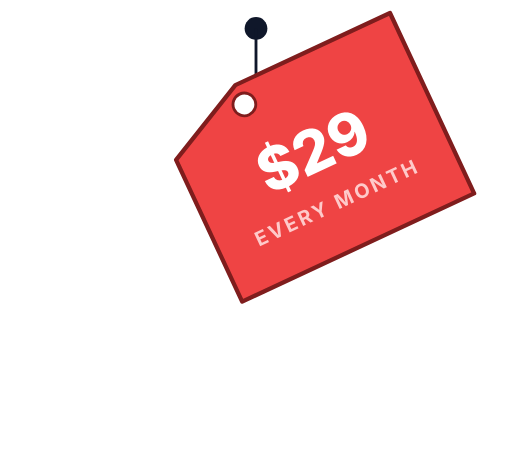
t = 0.00 s
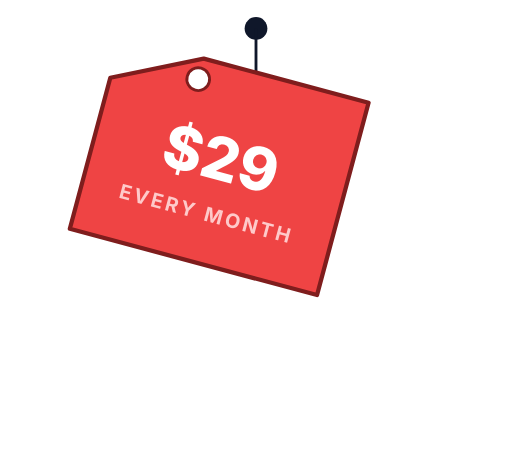
t = 0.40 s
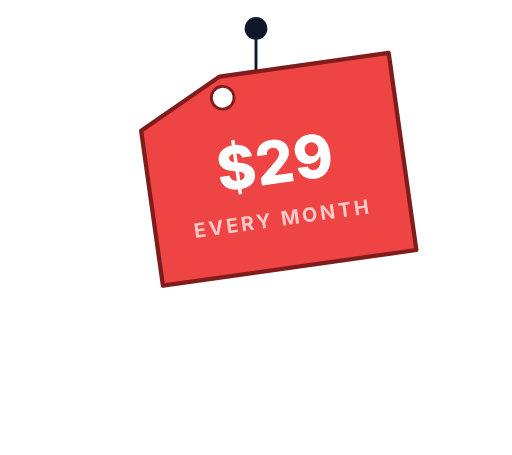
t = 0.80 s
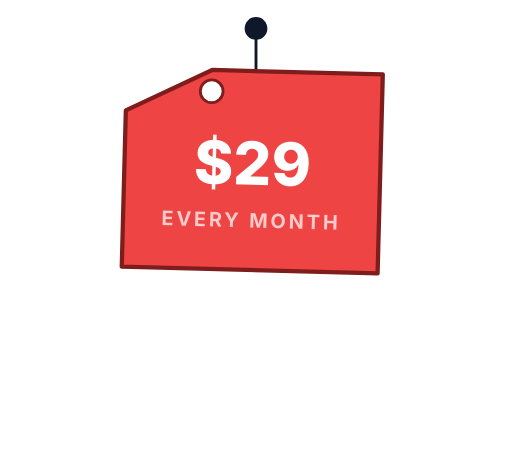
t = 1.24 s
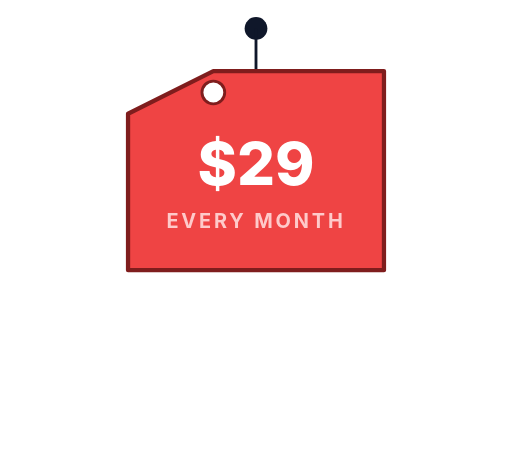
t = 1.60 s
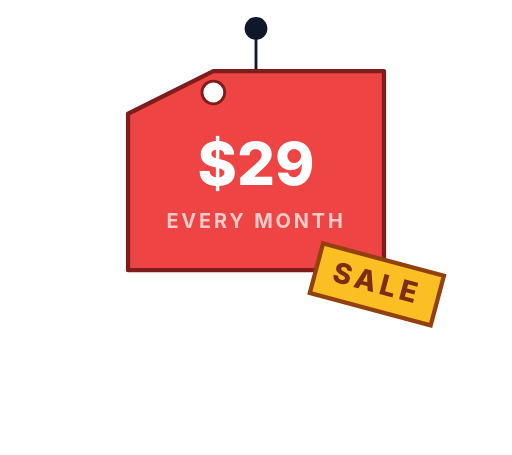
t = 2.05 s

The animated SVG that drew these frames (rendered in a browser with its animation timeline set to each time). Animation: 3 SMIL elements (animate=1,animateTransform=2); one cycle of 2.05 s.

<?xml version="1.0" encoding="UTF-8"?>
<!--
  Price tag — swings in on its string, settles, then "SALE" stamp slams on.
  Total: 2.4s. Holds.
  Viewport: 360 × 320.
-->
<svg xmlns="http://www.w3.org/2000/svg" viewBox="0 0 360 320" width="360" height="320">
  <!-- Pin at top -->
  <circle cx="180" cy="20" r="8" fill="#0f172a"/>

  <!-- String -->
  <line x1="180" y1="20" x2="180" y2="80" stroke="#0f172a" stroke-width="2"/>

  <!-- Tag — swings into position -->
  <g transform-origin="180 20">
    <animateTransform attributeName="transform" type="rotate"
      values="-25;15;-8;5;-2;0"
      keyTimes="0;0.25;0.5;0.7;0.85;1"
      begin="0s" dur="1.6s" fill="freeze"/>

    <!-- Tag body (looks like a luggage tag) -->
    <g transform="translate(180 80)">
      <path d="M -90 0 L -30 -30 L 90 -30 L 90 110 L -90 110 Z"
            fill="#ef4444" stroke="#7f1d1d" stroke-width="3" stroke-linejoin="round"/>
      <circle cx="-30" cy="-15" r="8" fill="#ffffff" stroke="#7f1d1d" stroke-width="2"/>

      <text x="0" y="50" font-family="Inter, system-ui, sans-serif"
            font-size="42" font-weight="800" fill="#ffffff" text-anchor="middle">$29</text>
      <text x="0" y="80" font-family="Inter, system-ui, sans-serif"
            font-size="14" font-weight="700" fill="#fecaca" text-anchor="middle"
            letter-spacing="2">EVERY MONTH</text>
    </g>
  </g>

  <!-- SALE stamp slam -->
  <g transform="translate(265 200) rotate(15)" opacity="0">
    <animate attributeName="opacity" from="0" to="1" begin="1.7s" dur="0.15s" fill="freeze"/>
    <animateTransform attributeName="transform" type="scale" additive="sum"
      from="3" to="1" begin="1.7s" dur="0.35s" fill="freeze"
      calcMode="spline" keySplines="0.2 0 0.1 1"/>

    <rect x="-44" y="-18" width="88" height="36" fill="#fbbf24" stroke="#92400e" stroke-width="3"/>
    <text y="6" font-family="Inter, system-ui, sans-serif" font-size="20"
          font-weight="800" fill="#7c2d12" text-anchor="middle"
          letter-spacing="3">SALE</text>
  </g>
</svg>
